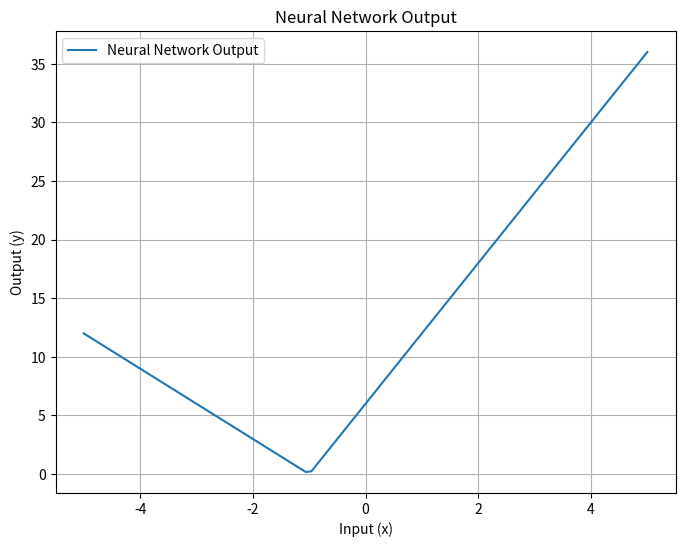

The script that saved this image:
import matplotlib.pyplot as plt
import numpy as np

def main():
	print("Neural network")

	# Params
	p_weights = [[2, -3, 4], [1, 1, 1]]
	p_biases  = [[2, -3, 4], [0, 0, 0]]

	# Generate 100 points between -5 and 5
	x_values = np.linspace(-5, 5, 100)

	# Calculate corresponding y values
	y_values = [calculate_y(x, p_weights, p_biases)[0] for x in x_values]

	# Output
	print(f"Output: {y_values=}")

	# Plot the line
	plot(x_values, y_values)

# Network
def calculate_y(x, p_weights, p_biases):
	# Start with inputs
	hs = x

	# For each layer, calculate an array of that layer's node outputs, just one layer to start
	for layer in range(len(p_weights)):
		hs = a(np.dot(p_weights[layer], hs) + p_biases[layer])

	# Output layer
	return hs

# Activation function
def a(x):
	# ReLU
	return np.maximum(0, x)

# Plot
def plot(x_values, y_values):
	plt.figure(figsize=(8, 6))
	plt.plot(x_values, y_values, label='Neural Network Output')
	plt.title('Neural Network Output')
	plt.xlabel('Input (x)')
	plt.ylabel('Output (y)')
	plt.grid(True)
	plt.legend()
	plt.show()

# Run main	
if __name__ == "__main__":
	main()
